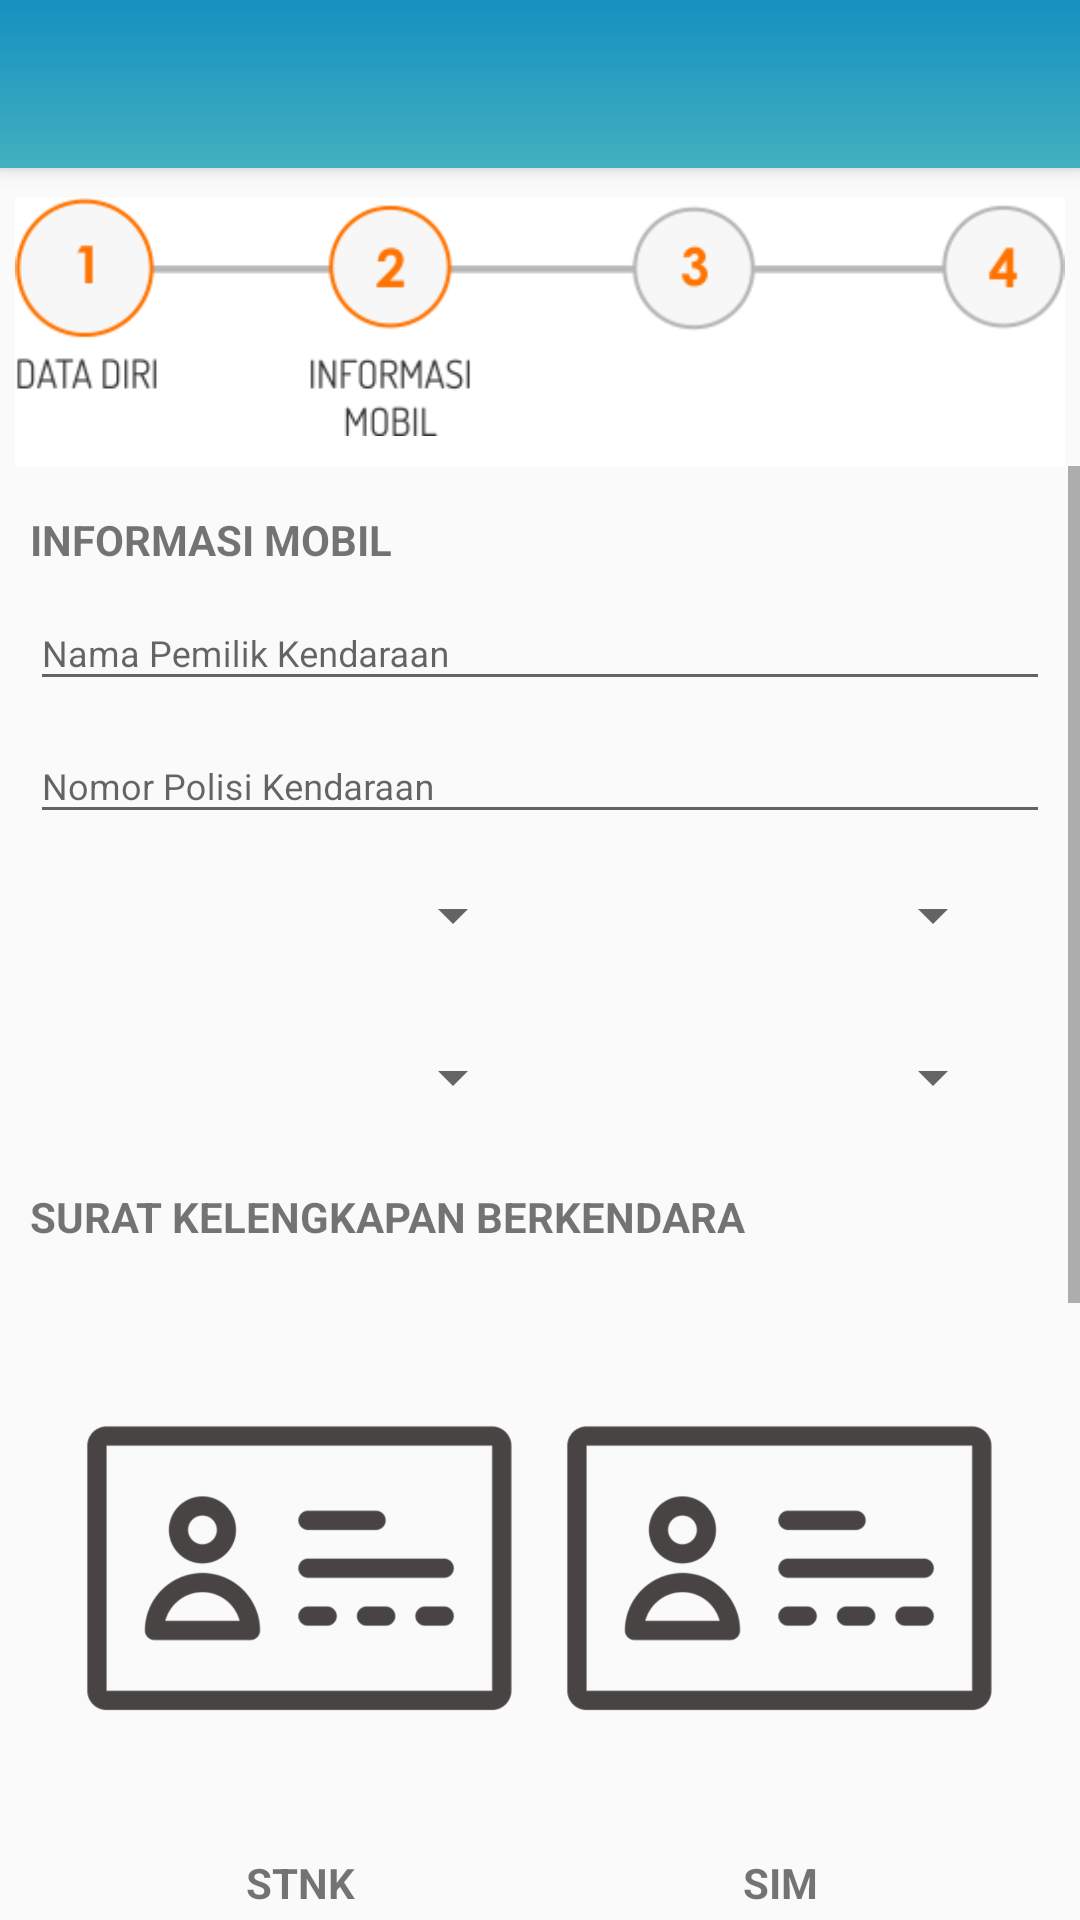

Write the Android layout XML for this screen, with the resource values it uses.
<!-- AndroidManifest.xml: application theme AppTheme -->
<!-- res/layout/activity_register2.xml -->
<?xml version="1.0" encoding="utf-8"?>
<LinearLayout xmlns:android="http://schemas.android.com/apk/res/android"
    xmlns:app="http://schemas.android.com/apk/res-auto"
    android:layout_width="match_parent"
    android:layout_height="match_parent"
    android:orientation="vertical">

    <android.support.v7.widget.Toolbar
        android:id="@+id/tbToolbar"
        android:layout_width="match_parent"
        android:layout_height="?attr/actionBarSize"
        android:background="@drawable/toolbar_gradient"
        android:elevation="4dp"
        android:theme="@style/AppTheme.AppBarOverlay"
        app:popupTheme="@style/AppTheme.PopupOverlay" />

    <LinearLayout
        android:layout_width="match_parent"
        android:layout_height="wrap_content"
        android:background="#FFFFFF"
        android:orientation="vertical"
        android:layout_marginTop="10dp"
        android:paddingBottom="10dp"
        android:layout_marginLeft="5dp"
        android:layout_marginRight="5dp">

        <ImageView
            android:layout_width="wrap_content"
            android:layout_height="wrap_content"
            android:layout_gravity="center"
            android:adjustViewBounds="true"
            android:src="@drawable/next2" />

    </LinearLayout>

    <ScrollView
        android:layout_width="match_parent"
        android:layout_height="wrap_content"
        android:layout_below="@id/my_toolbar">

        <LinearLayout
            android:layout_width="match_parent"
            android:layout_height="wrap_content"
            android:orientation="vertical"
            android:padding="10dp">

            <TextView
                android:layout_width="wrap_content"
                android:layout_height="wrap_content"
                android:layout_marginTop="5dp"
                android:text="@string/informasi_mobil_"
                android:textStyle="bold" />

            <android.support.design.widget.TextInputLayout
                android:layout_width="match_parent"
                android:layout_height="wrap_content">

                <android.support.design.widget.TextInputEditText
                    android:id="@+id/pemilik"
                    android:layout_width="match_parent"
                    android:layout_height="wrap_content"
                    android:hint="@string/nama_pemilik_kendaraan"
                    android:inputType="text"
                    android:textSize="12sp" />
            </android.support.design.widget.TextInputLayout>

            <android.support.design.widget.TextInputLayout
                android:layout_width="match_parent"
                android:layout_height="wrap_content">

                <android.support.design.widget.TextInputEditText
                    android:id="@+id/nopol"
                    android:layout_width="match_parent"
                    android:layout_height="wrap_content"
                    android:hint="@string/nomor_polisi_kendaraan"
                    android:inputType="text"
                    android:textSize="12sp" />
            </android.support.design.widget.TextInputLayout>

            <LinearLayout
                android:layout_width="match_parent"
                android:layout_height="match_parent"
                android:layout_margin="10dp"
                android:orientation="horizontal"
                android:padding="5dp">

                <LinearLayout
                    android:layout_width="match_parent"
                    android:layout_height="match_parent"
                    android:layout_marginRight="5dp"
                    android:layout_weight="1"
                    android:orientation="vertical">

                    <Spinner
                        android:id="@+id/spinner_merek_kendaraan"
                        android:layout_width="fill_parent"
                        android:layout_height="wrap_content" />

                </LinearLayout>

                <LinearLayout
                    android:layout_width="match_parent"
                    android:layout_height="match_parent"
                    android:layout_marginLeft="5dp"
                    android:layout_weight="1"
                    android:orientation="vertical">

                    <Spinner
                        android:id="@+id/spinner_tipe_kendaraan"
                        android:layout_width="fill_parent"
                        android:layout_height="wrap_content" />

                </LinearLayout>

            </LinearLayout>

            <LinearLayout
                android:layout_width="match_parent"
                android:layout_height="match_parent"
                android:layout_margin="10dp"
                android:orientation="horizontal"
                android:padding="5dp">

                <LinearLayout
                    android:layout_width="match_parent"
                    android:layout_height="match_parent"
                    android:layout_marginRight="5dp"
                    android:layout_weight="1"
                    android:orientation="vertical">

                    <Spinner
                        android:id="@+id/spinner_tahun_kendaraan"
                        android:layout_width="fill_parent"
                        android:layout_height="wrap_content" />

                </LinearLayout>

                <LinearLayout
                    android:layout_width="match_parent"
                    android:layout_height="match_parent"
                    android:layout_marginLeft="5dp"
                    android:layout_weight="1"
                    android:orientation="vertical">

                    <Spinner
                        android:id="@+id/spinner_warna_kendaraan"
                        android:layout_width="fill_parent"
                        android:layout_height="wrap_content" />

                </LinearLayout>

            </LinearLayout>

            <TextView
                android:layout_width="wrap_content"
                android:layout_height="wrap_content"
                android:layout_marginTop="10dp"
                android:text="@string/surat_kelengkapan_berkendara_"
                android:textStyle="bold" />

            <LinearLayout
                android:layout_width="match_parent"
                android:layout_height="wrap_content"
                android:layout_margin="10dp"
                android:orientation="horizontal"
                android:padding="5dp">

                <LinearLayout
                    android:layout_width="match_parent"
                    android:layout_height="wrap_content"
                    android:layout_marginRight="5dp"
                    android:layout_weight="1"
                    android:orientation="vertical">

                    <ImageView
                        android:id="@+id/ImgSTNK"
                        android:layout_width="match_parent"
                        android:layout_height="wrap_content"
                        android:layout_gravity="center"
                        android:src="@drawable/stnk" />

                    <TextView
                        android:layout_width="match_parent"
                        android:layout_height="wrap_content"
                        android:gravity="center"
                        android:text="@string/stnk"
                        android:textStyle="bold" />

                </LinearLayout>

                <LinearLayout
                    android:layout_width="match_parent"
                    android:layout_height="wrap_content"
                    android:layout_marginLeft="5dp"
                    android:layout_weight="1"
                    android:orientation="vertical">

                    <ImageView
                        android:id="@+id/ImgSIM"
                        android:layout_width="match_parent"
                        android:layout_height="wrap_content"
                        android:layout_gravity="center"
                        android:src="@drawable/stnk" />

                    <TextView
                        android:layout_width="match_parent"
                        android:layout_height="wrap_content"
                        android:layout_gravity="center_horizontal"
                        android:gravity="center"
                        android:text="@string/sim"
                        android:textStyle="bold" />

                </LinearLayout>

            </LinearLayout>

            <LinearLayout
                android:layout_width="match_parent"
                android:layout_height="match_parent"
                android:layout_marginRight="5dp"
                android:layout_weight="1"
                android:orientation="vertical">

                <ImageView
                    android:id="@+id/ImgKTP"
                    android:layout_width="match_parent"
                    android:layout_height="wrap_content"
                    android:layout_gravity="center"
                    android:src="@drawable/stnk" />

                <TextView
                    android:layout_width="match_parent"
                    android:layout_height="wrap_content"
                    android:gravity="center"
                    android:text="@string/ktp"
                    android:textStyle="bold" />

            </LinearLayout>

            <Button
                android:id="@+id/lanjut"
                android:layout_width="match_parent"
                android:layout_height="wrap_content"
                android:layout_marginBottom="50dp"
                android:layout_marginTop="30dp"
                android:background="@drawable/bg_button_green_next"
                android:paddingLeft="20dp"
                android:paddingRight="20dp"
                android:text="@string/selanjutnya"
                android:textColor="@android:color/white" />

        </LinearLayout>

    </ScrollView>


</LinearLayout>
<!-- resources referenced by this layout -->
<resources>
  <!-- drawable bg_button_green_next (drawable) -->
  <?xml version="1.0" encoding="utf-8"?>
  <shape android:shape="rectangle"
      xmlns:android="http://schemas.android.com/apk/res/android">
  
      <solid android:color="@color/button"/>
      <corners android:radius="5dp"/>
  
  </shape>
  <!-- drawable next2: webp bitmap (drawable, 7704 bytes) -->
  <!-- drawable stnk: png bitmap (drawable-hdpi, 11629 bytes) -->
  <!-- drawable toolbar_gradient (drawable) -->
  <?xml version="1.0" encoding="utf-8"?>
  <shape xmlns:android="http://schemas.android.com/apk/res/android"
      android:shape="rectangle">
  
      <gradient
          android:angle="90"
          android:endColor="#1590C0"
          android:startColor="#42B0BF"
          android:type="linear" />
  
  </shape>
  <string name="informasi_mobil_">INFORMASI MOBIL</string>
  <string name="ktp">KTP</string>
  <string name="nama_pemilik_kendaraan">Nama Pemilik Kendaraan</string>
  <string name="nomor_polisi_kendaraan">Nomor Polisi Kendaraan</string>
  <string name="selanjutnya">Selanjutnya</string>
  <string name="sim">SIM</string>
  <string name="stnk">STNK</string>
  <string name="surat_kelengkapan_berkendara_">SURAT KELENGKAPAN BERKENDARA</string>
  <style name="AppTheme.AppBarOverlay" parent="ThemeOverlay.AppCompat.Dark.ActionBar" />
  <style name="AppTheme.PopupOverlay" parent="ThemeOverlay.AppCompat.Light" />
  <style name="AppTheme" parent="Theme.AppCompat.Light.NoActionBar">
          
          <item name="colorPrimary">@color/colorPrimary</item>
          <item name="colorPrimaryDark">@color/colorPrimaryDark</item>
          <item name="colorAccent">@color/colorAccent</item>
      </style>
  <color name="button">#58B650</color>
  <color name="colorPrimary">#0392BF</color>
  <color name="colorPrimaryDark">#1590C0</color>
  <color name="colorAccent">#404040</color>
</resources>
